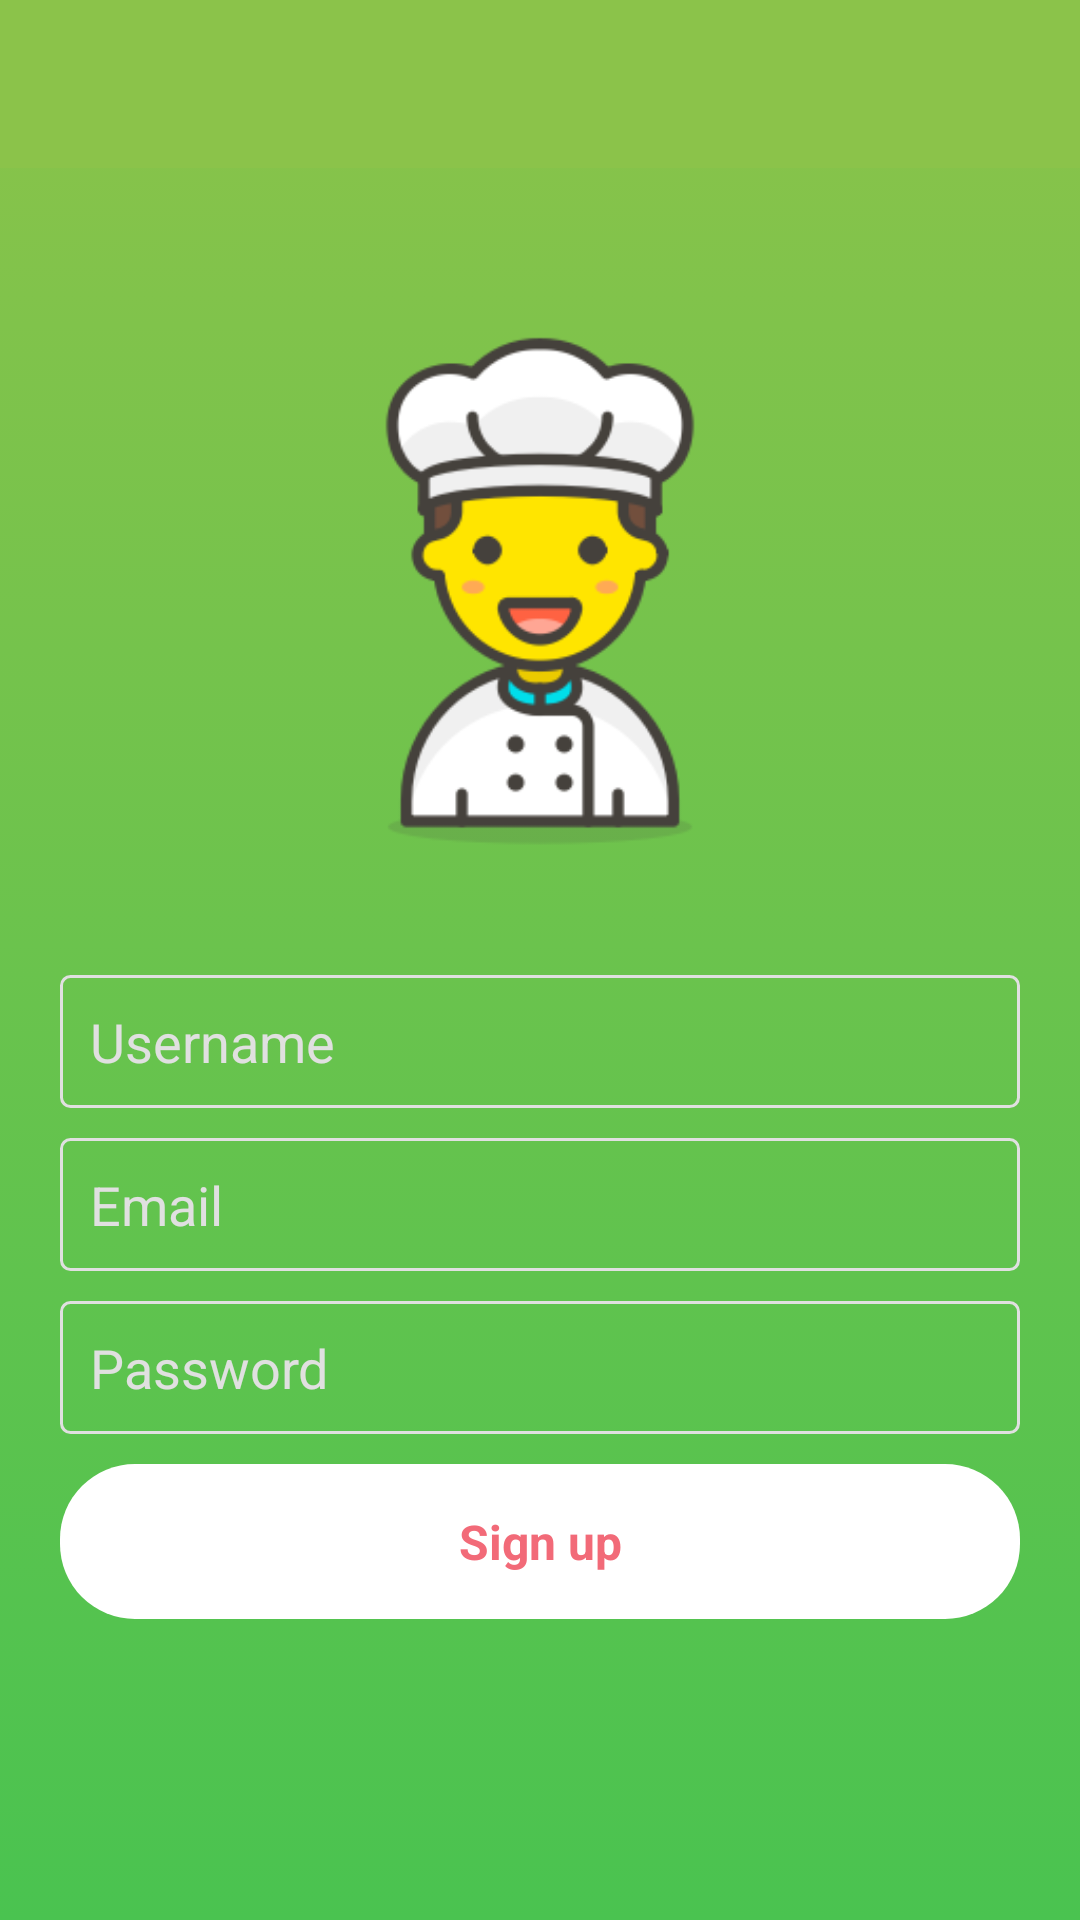

Layout XML and referenced resources for this Android screen:
<!-- AndroidManifest.xml: application theme AppTheme -->
<!-- res/layout/activity_sign_up_account.xml -->
<?xml version="1.0" encoding="utf-8"?>
<RelativeLayout
    xmlns:android="http://schemas.android.com/apk/res/android"
    xmlns:tools="http://schemas.android.com/tools"
    xmlns:app="http://schemas.android.com/apk/res-auto"
    android:layout_width="match_parent"
    android:layout_height="match_parent"
    tools:context=".SignUpAccountActivity"
    android:background="@drawable/bg_gradient"
    >

    <com.google.android.material.appbar.AppBarLayout
        android:id="@+id/appBarLayout"
        android:layout_width="match_parent"
        android:layout_height="wrap_content"
        android:theme="@style/AppTheme.AppBarOverlay"
        >

        <androidx.appcompat.widget.Toolbar
            android:id="@+id/toolbar"
            android:layout_width="match_parent"
            android:layout_height="?attr/actionBarSize"
            android:background="?attr/colorPrimary"
            app:popupTheme="@style/AppTheme.PopupOverlay" />

    </com.google.android.material.appbar.AppBarLayout>

    <RelativeLayout
        android:id="@+id/all"
        android:layout_width="match_parent"
        android:layout_height="wrap_content"
        tools:context=".LoginActivity"
        android:padding="15dp"
        android:layout_centerInParent="true"
        >

        <ImageView
            android:id="@+id/circularImageView"
            android:layout_width="200dp"
            android:layout_height="200dp"
            android:src="@drawable/logo"
            android:layout_alignParentTop="true"
            android:layout_centerHorizontal="true"
            android:padding="10dp"
            android:layout_marginBottom="25dp"
            />


        <EditText
            android:layout_width="match_parent"
            android:layout_height="wrap_content"
            android:id="@+id/editTextSignUpName"
            android:hint="@string/usernameregister"
            android:padding="@dimen/padding10"
            android:background="@drawable/edit_text_bg"
            android:layout_marginLeft="5dp"
            android:textColorHint="@color/colorGrayLight"
            android:textColor="@color/colorGrayLight"
            android:layout_margin="5dp"
            android:layout_below="@+id/circularImageView"

            />
        <EditText
            android:layout_width="match_parent"
            android:layout_height="wrap_content"
            android:id="@+id/editTextSignInEmail"
            android:hint="@string/emailregister"
            android:padding="@dimen/padding10"
            android:background="@drawable/edit_text_bg"
            android:layout_marginLeft="5dp"
            android:textColorHint="@color/colorGrayLight"
            android:textColor="@color/colorGrayLight"
            android:layout_margin="5dp"
            android:layout_below="@+id/editTextSignUpName"
            android:inputType="textEmailAddress"

            />
        <EditText
            android:layout_width="match_parent"
            android:layout_height="wrap_content"
            android:id="@+id/editTextSignUpPassword"
            android:hint="@string/passwordregister"
            android:padding="@dimen/padding10"
            android:background="@drawable/edit_text_bg"
            android:layout_marginLeft="5dp"
            android:textColorHint="@color/colorGrayLight"
            android:textColor="@color/colorGrayLight"
            android:layout_margin="5dp"
            android:layout_below="@+id/editTextSignInEmail"
            android:inputType="textPassword"

            />


        <TextView
            android:layout_width="match_parent"
            android:layout_height="wrap_content"
            android:layout_below="@+id/editTextSignUpPassword"
            android:text="@string/signupregister"
            android:textAllCaps="false"
            android:background="@drawable/login_btn"
            android:textColor="@color/colorLoginBtn"
            android:padding="15dp"
            android:textStyle="bold"
            android:textSize="16dp"
            android:id="@+id/buttonSignUp"
            android:layout_margin="5dp"
            android:textAlignment="center"
            />

    </RelativeLayout>

</RelativeLayout>
<!-- resources referenced by this layout -->
<resources>
  <color name="colorGrayLight">#E0E0E0</color>
  <color name="colorLoginBtn">#F26A78</color>
  <dimen name="padding10">10dp</dimen>
  <!-- drawable bg_gradient (drawable) -->
  <?xml version="1.0" encoding="utf-8"?>
  <selector xmlns:android="http://schemas.android.com/apk/res/android">
      <item android:state_pressed="false" >
          <shape>
              <gradient
                  android:startColor="#8BC34A"
                  android:endColor="#4AC350"
                  android:angle="270" />
  
              <stroke
                  android:width="0dp"
                  android:color="#45a9da" />
  
              <corners
                  android:radius="0dp" />
          </shape>
      </item>
  </selector>
  <!-- drawable edit_text_bg (drawable) -->
  <?xml version="1.0" encoding="utf-8"?>
  <selector xmlns:android="http://schemas.android.com/apk/res/android">
      <item android:state_pressed="false" >
          <shape >
  
              <stroke
                  android:width="1dp"
                  android:color="@color/colorGrayLight" />
  
              <corners
                  android:radius="3dp" />
          </shape>
      </item>
  </selector>
  <!-- drawable login_btn (drawable) -->
  <?xml version="1.0" encoding="utf-8"?>
  <selector xmlns:android="http://schemas.android.com/apk/res/android">
      <item android:state_pressed="false" >
          <shape>
              <solid
                  android:color="#ffffff"
                  />
              <stroke
                  android:width="0dp"
                  android:color="#45a9da" />
  
              <corners
                  android:radius="25dp" />
          </shape>
      </item>
  </selector>
  <!-- drawable logo: png bitmap (drawable-xxhdpi, 17871 bytes) -->
  <string name="emailregister" translatable="false">Email</string>
  <string name="passwordregister">Password</string>
  <string name="signupregister">Sign up</string>
  <string name="usernameregister">Username</string>
  <style name="AppTheme.AppBarOverlay" parent="ThemeOverlay.AppCompat.Dark.ActionBar" />
  <style name="AppTheme.PopupOverlay" parent="ThemeOverlay.AppCompat.Light" />
  <style name="AppTheme" parent="Theme.AppCompat.Light.NoActionBar">
          
          <item name="colorPrimary">@color/backgroundgreen</item>
          <item name="colorPrimaryDark">@color/backgroundgreen</item>
          <item name="colorAccent">@color/colorAccent</item>
      </style>
  <color name="backgroundgreen">#8BC34A</color>
  <color name="colorAccent">#D81B60</color>
</resources>
